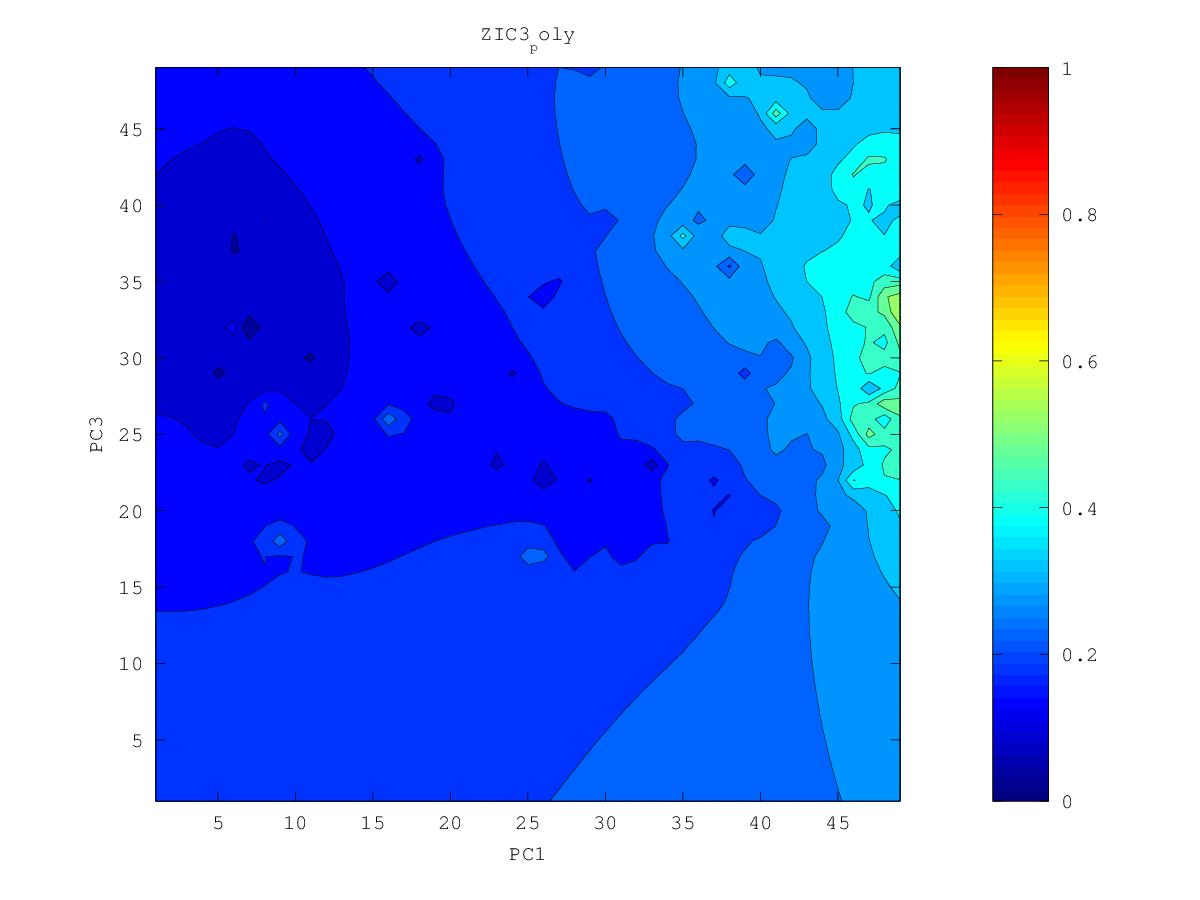

The file beside this chart, header and first rows:
0.340000555378, 0.345506536734, 0.352089366942, 0.360062492762, 0.369781741805, 0.381285903245, 0.390947954613, 0.394448457082, 0.412988379324, 0.35585813905, 0.380788115908, 0.403227466626, 0.397322324387, 0.335223690631, 0.448656684484, 0.542017644141, 0.570316516984, 0.511455675452, 0.484234688368, 0.458837352629, 0.419668810517, 0.438451985537, 0.488818766193, 0.466996505233
0.336, 0.3412, 0.348, 0.3568, 0.369, 0.3894, 0.4286, 0.4028, 0.3979, 0.3803, 0.3649, 0.3741, 0.3942, 0.3994, 0.4414, 0.5153, 0.4842, 0.4355, 0.4081, 0.4399, 0.4087, 0.3879, 0.5045, 0.3899
0.331, 0.335, 0.3415, 0.3511, 0.3641, 0.386, 0.4323, 0.4029, 0.3711, 0.3716, 0.3755, 0.3828, 0.3994, 0.4059, 0.4129, 0.4123, 0.454, 0.426, 0.4282, 0.4486, 0.4253, 0.3292, 0.4355, 0.4455
0.3246, 0.3247, 0.3301, 0.3422, 0.3548, 0.3693, 0.3864, 0.4261, 0.4071, 0.3772, 0.3759, 0.3884, 0.4001, 0.3993, 0.4018, 0.4258, 0.4465, 0.4088, 0.4073, 0.4059, 0.4113, 0.4123, 0.417, 0.4434
0.3184, 0.3029, 0.2999, 0.3322, 0.3439, 0.3543, 0.3673, 0.3857, 0.3827, 0.3686, 0.3617, 0.3672, 0.3825, 0.3934, 0.3972, 0.3987, 0.3981, 0.3911, 0.3854, 0.3814, 0.3792, 0.3752, 0.3656, 0.3492
0.3169, 0.311, 0.3134, 0.3278, 0.3316, 0.3372, 0.3487, 0.3569, 0.3587, 0.3551, 0.3404, 0.3406, 0.3724, 0.4092, 0.4013, 0.3744, 0.3673, 0.3654, 0.3595, 0.3535, 0.3499, 0.3446, 0.3268, 0.3138
0.3183, 0.3219, 0.3278, 0.3306, 0.3129, 0.3033, 0.3337, 0.3411, 0.3441, 0.3447, 0.3441, 0.3489, 0.361, 0.379, 0.3739, 0.3426, 0.3304, 0.3408, 0.3298, 0.3141, 0.3181, 0.3181, 0.3109, 0.2996
0.3192, 0.3271, 0.3426, 0.357, 0.3287, 0.3183, 0.325, 0.3292, 0.3321, 0.3346, 0.3374, 0.3417, 0.347, 0.3506, 0.3475, 0.3373, 0.329, 0.3214, 0.3023, 0.2689, 0.2806, 0.2924, 0.2764, 0.2873
0.3193, 0.3285, 0.352, 0.4496, 0.3355, 0.3196, 0.3167, 0.317, 0.3198, 0.3231, 0.3272, 0.3321, 0.3348, 0.3346, 0.3316, 0.326, 0.3185, 0.3068, 0.2661, 0.266, 0.2644, 0.2795, 0.2753, 0.2802
0.3212, 0.328, 0.3316, 0.3298, 0.316, 0.3092, 0.3042, 0.2971, 0.3047, 0.3087, 0.3113, 0.3264, 0.3267, 0.3223, 0.3185, 0.3141, 0.3077, 0.2982, 0.2847, 0.2735, 0.2689, 0.2729, 0.2732, 0.2714
0.3349, 0.3447, 0.3221, 0.301, 0.2762, 0.2958, 0.2926, 0.2421, 0.292, 0.2976, 0.2873, 0.3633, 0.3246, 0.3081, 0.305, 0.3028, 0.298, 0.2909, 0.2819, 0.269, 0.2021, 0.264, 0.2649, 0.2613
0.353, 0.399, 0.3169, 0.2937, 0.2792, 0.2886, 0.2891, 0.2873, 0.2916, 0.2972, 0.3111, 0.3469, 0.312, 0.2189, 0.2907, 0.2928, 0.2891, 0.2833, 0.2761, 0.2671, 0.2588, 0.2584, 0.2564, 0.2517
0.3117, 0.3162, 0.3025, 0.2915, 0.2857, 0.2846, 0.2848, 0.2858, 0.2878, 0.2882, 0.2853, 0.3023, 0.2996, 0.2875, 0.2862, 0.2848, 0.2809, 0.2756, 0.2695, 0.2628, 0.2566, 0.2516, 0.2476, 0.2433
0.2898, 0.2918, 0.2885, 0.2837, 0.2797, 0.2772, 0.2773, 0.2796, 0.282, 0.2814, 0.2661, 0.301, 0.3003, 0.2894, 0.2825, 0.2777, 0.273, 0.2678, 0.2621, 0.2558, 0.2488, 0.2407, 0.2358, 0.2381
0.2768, 0.2784, 0.2775, 0.2748, 0.2705, 0.2633, 0.2636, 0.2713, 0.2761, 0.2808, 0.2939, 0.3888, 0.3139, 0.286, 0.2763, 0.2703, 0.2651, 0.2599, 0.2543, 0.2479, 0.2401, 0.2261, 0.2063, 0.2443
0.2669, 0.2686, 0.2685, 0.2667, 0.2619, 0.2416, 0.241, 0.2632, 0.2692, 0.2746, 0.2849, 0.3043, 0.2926, 0.2765, 0.2679, 0.2621, 0.257, 0.2519, 0.2464, 0.2401, 0.2326, 0.2227, 0.2135, 0.2075
0.2586, 0.2604, 0.2608, 0.2599, 0.2572, 0.2524, 0.2527, 0.258, 0.2615, 0.2645, 0.2684, 0.2716, 0.2694, 0.2636, 0.2581, 0.2532, 0.2486, 0.2438, 0.2385, 0.2326, 0.2256, 0.2167, 0.2009, 0.1883
0.2509, 0.2529, 0.2539, 0.2539, 0.253, 0.2519, 0.2518, 0.2527, 0.2534, 0.2531, 0.2528, 0.2538, 0.2538, 0.2515, 0.248, 0.2441, 0.2401, 0.2357, 0.2308, 0.2252, 0.2187, 0.2108, 0.2011, 0.1927
0.2423, 0.2454, 0.2474, 0.2481, 0.248, 0.2476, 0.2471, 0.2466, 0.2451, 0.2408, 0.2297, 0.2367, 0.2411, 0.2405, 0.2381, 0.235, 0.2315, 0.2276, 0.2232, 0.218, 0.212, 0.2047, 0.196, 0.1863
0.2291, 0.2378, 0.2412, 0.2424, 0.2426, 0.2422, 0.2415, 0.2403, 0.2379, 0.2321, 0.2097, 0.2254, 0.2311, 0.2306, 0.2284, 0.2257, 0.2228, 0.2195, 0.2156, 0.2109, 0.2053, 0.1983, 0.1888, 0.1668
0.2179, 0.232, 0.2358, 0.237, 0.2372, 0.2367, 0.2358, 0.2343, 0.232, 0.2284, 0.2244, 0.2236, 0.2232, 0.2211, 0.2182, 0.2158, 0.2138, 0.2113, 0.2081, 0.204, 0.1988, 0.1924, 0.1835, 0.1694
0.2254, 0.2293, 0.2313, 0.232, 0.2318, 0.2312, 0.2301, 0.2285, 0.2265, 0.2239, 0.2212, 0.2187, 0.2157, 0.211, 0.2052, 0.2039, 0.2042, 0.2031, 0.2007, 0.1971, 0.1926, 0.1869, 0.1796, 0.1691
0.226, 0.2267, 0.2272, 0.2271, 0.2266, 0.2257, 0.2245, 0.2229, 0.2209, 0.2186, 0.2159, 0.2128, 0.2084, 0.2007, 0.1702, 0.1874, 0.1941, 0.1951, 0.1934, 0.1902, 0.1862, 0.1814, 0.1757, 0.1684
0.2238, 0.2234, 0.223, 0.2224, 0.2215, 0.2203, 0.2189, 0.2172, 0.2152, 0.2129, 0.2102, 0.2069, 0.2024, 0.1951, 0.1819, 0.154, 0.1848, 0.1879, 0.1863, 0.1829, 0.1789, 0.1753, 0.171, 0.1651
0.2204, 0.2195, 0.2186, 0.2175, 0.2163, 0.2149, 0.2133, 0.2115, 0.2095, 0.2072, 0.2046, 0.2014, 0.1973, 0.1921, 0.1849, 0.1779, 0.1814, 0.182, 0.1795, 0.1745, 0.168, 0.1677, 0.1658, 0.161
0.2166, 0.2153, 0.214, 0.2126, 0.2111, 0.2095, 0.2077, 0.2059, 0.2038, 0.2016, 0.199, 0.196, 0.1926, 0.1886, 0.1844, 0.1809, 0.1789, 0.1768, 0.1733, 0.1665, 0.1172, 0.1599, 0.1602, 0.1568
0.2124, 0.2109, 0.2093, 0.2076, 0.2058, 0.2039, 0.202, 0.2001, 0.1981, 0.1959, 0.1934, 0.1907, 0.1876, 0.1843, 0.1808, 0.1776, 0.1745, 0.1713, 0.1676, 0.163, 0.158, 0.1549, 0.1524, 0.1526
0.2082, 0.2063, 0.2044, 0.2024, 0.2003, 0.1981, 0.1961, 0.1942, 0.1922, 0.1902, 0.1879, 0.1853, 0.1824, 0.1793, 0.176, 0.1725, 0.1688, 0.1647, 0.1604, 0.1575, 0.1549, 0.148, 0.134, 0.1496
0.2038, 0.2017, 0.1995, 0.1971, 0.1945, 0.192, 0.1897, 0.1878, 0.1862, 0.1844, 0.1822, 0.1798, 0.177, 0.174, 0.1706, 0.1667, 0.1622, 0.1566, 0.1474, 0.1471, 0.1499, 0.1463, 0.1432, 0.1464
0.1994, 0.1971, 0.1945, 0.1917, 0.1884, 0.1849, 0.182, 0.1807, 0.1799, 0.1785, 0.1766, 0.1742, 0.1715, 0.1684, 0.1649, 0.1607, 0.1549, 0.1462, 0.1404, 0.1427, 0.1454, 0.1394, 0.1218, 0.1317
0.1951, 0.1925, 0.1896, 0.1863, 0.1822, 0.1763, 0.1694, 0.1719, 0.1734, 0.1727, 0.1709, 0.1686, 0.1658, 0.1626, 0.159, 0.1547, 0.1481, 0.1321, 0.1365, 0.1421, 0.1421, 0.1371, 0.1145, 0.1456
0.1908, 0.188, 0.1848, 0.1811, 0.1765, 0.1684, 0.1133, 0.1638, 0.1676, 0.1672, 0.1654, 0.163, 0.16, 0.1565, 0.1528, 0.1491, 0.1433, 0.1174, 0.1347, 0.1389, 0.1346, 0.133, 0.1439, 0.1587
0.1866, 0.1836, 0.1802, 0.1763, 0.1717, 0.1664, 0.1618, 0.1624, 0.163, 0.162, 0.1601, 0.1575, 0.1542, 0.1496, 0.144, 0.143, 0.1408, 0.1352, 0.1289, 0.1363, 0.1331, 0.1429, 0.163, 0.1942
0.1825, 0.1794, 0.1757, 0.1714, 0.1663, 0.1619, 0.1601, 0.1595, 0.1586, 0.157, 0.1548, 0.1521, 0.1487, 0.1431, 0.1042, 0.1368, 0.1382, 0.1353, 0.1286, 0.1365, 0.1414, 0.1499, 0.1726, 0.262
0.1787, 0.1755, 0.1715, 0.1665, 0.1586, 0.1479, 0.1539, 0.155, 0.1539, 0.1519, 0.1495, 0.1468, 0.1436, 0.1398, 0.1358, 0.1355, 0.1355, 0.1345, 0.1342, 0.1361, 0.1399, 0.1463, 0.1568, 0.1663
0.1751, 0.1718, 0.1678, 0.1627, 0.1541, 0.1372, 0.1495, 0.1506, 0.149, 0.1467, 0.144, 0.1412, 0.1383, 0.1354, 0.1332, 0.1322, 0.1316, 0.131, 0.1308, 0.1317, 0.1342, 0.1385, 0.1444, 0.1488
0.1718, 0.1685, 0.1646, 0.16, 0.1547, 0.1501, 0.1483, 0.1465, 0.144, 0.1411, 0.1381, 0.1351, 0.1321, 0.1291, 0.1264, 0.1266, 0.1266, 0.1255, 0.1243, 0.1241, 0.1247, 0.1276, 0.1347, 0.1382
0.1688, 0.1655, 0.1616, 0.1574, 0.153, 0.1489, 0.1455, 0.1421, 0.1387, 0.1351, 0.1314, 0.128, 0.125, 0.1214, 0.09029, 0.1201, 0.1213, 0.1188, 0.1145, 0.1127, 0.1133, 0.1123, 0.1273, 0.1297
0.1661, 0.1626, 0.1587, 0.1544, 0.1499, 0.1456, 0.1413, 0.1371, 0.1327, 0.1283, 0.1238, 0.1193, 0.116, 0.1153, 0.1145, 0.117, 0.1177, 0.1125, 0.09716, 0.06935, 0.1051, 0.09867, 0.1247, 0.1277
0.1637, 0.1599, 0.1556, 0.151, 0.1462, 0.1413, 0.1364, 0.1314, 0.1261, 0.1205, 0.1148, 0.1082, 0.09129, 0.1071, 0.1108, 0.1123, 0.1216, 0.1116, 0.07859, 0.09012, 0.1022, 0.1115, 0.1278, 0.14
0.1614, 0.1573, 0.1527, 0.1474, 0.1418, 0.1362, 0.1308, 0.125, 0.1188, 0.111, 0.1027, 0.09792, 0.08584, 0.09942, 0.1032, 0.1051, 0.1266, 0.1172, 0.083, 0.08823, 0.1049, 0.1219, 0.1543, 0.1642
0.1594, 0.155, 0.1498, 0.1437, 0.1366, 0.1295, 0.1241, 0.1172, 0.11, 0.1019, 0.07803, 0.08545, 0.08105, 0.09546, 0.09689, 0.1055, 0.1072, 0.09675, 0.08433, 0.08563, 0.09685, 0.1167, 0.1854, 0.1711
0.1577, 0.1531, 0.1475, 0.1403, 0.13, 0.1147, 0.1159, 0.1099, 0.09831, 0.09963, 0.08812, 0.08517, 0.08337, 0.09127, 0.09938, 0.09994, 0.09284, 0.0292, 0.09427, 0.08672, 0.09319, 0.1097, 0.1309, 0.1405
0.1564, 0.1518, 0.1461, 0.1385, 0.1265, 0.08161, 0.1115, 0.1107, 0.1053, 0.09845, 0.08325, 0.07744, 0.07497, 0.09344, 0.09953, 0.09865, 0.1053, 0.1452, 0.1069, 0.09734, 0.08905, 0.1056, 0.1068, 0.1221
0.1555, 0.1511, 0.1458, 0.139, 0.1302, 0.1207, 0.1161, 0.1079, 0.1012, 0.09764, 0.08709, 0.09155, 0.09472, 0.09827, 0.1014, 0.08861, 0.1151, 0.1132, 0.1082, 0.09619, 0.06794, 0.1058, 0.1136, 0.1151
0.1549, 0.1511, 0.1463, 0.1405, 0.1339, 0.127, 0.1198, 0.1094, 0.1025, 0.08979, 0.09699, 0.09919, 0.09635, 0.09435, 0.102, 0.1047, 0.1095, 0.1047, 0.108, 0.1027, 0.1052, 0.104, 0.1122, 0.1205
0.1549, 0.1515, 0.1473, 0.1424, 0.1368, 0.1306, 0.1232, 0.1104, 0.1035, 0.1068, 0.1055, 0.1056, 0.1034, 0.09818, 0.1043, 0.09947, 0.1083, 0.1131, 0.1139, 0.1138, 0.1142, 0.1145, 0.1186, 0.125
0.1554, 0.1524, 0.1487, 0.1444, 0.1395, 0.1341, 0.1277, 0.1193, 0.1144, 0.1129, 0.1019, 0.1091, 0.1115, 0.1116, 0.1125, 0.1126, 0.115, 0.1179, 0.1192, 0.1197, 0.1199, 0.119, 0.1217, 0.1285
0.1565, 0.1537, 0.1504, 0.1465, 0.1423, 0.1377, 0.1327, 0.1278, 0.1237, 0.1198, 0.1134, 0.1159, 0.1182, 0.1189, 0.1195, 0.1202, 0.1215, 0.1229, 0.124, 0.1246, 0.1243, 0.1177, 0.1189, 0.1316
